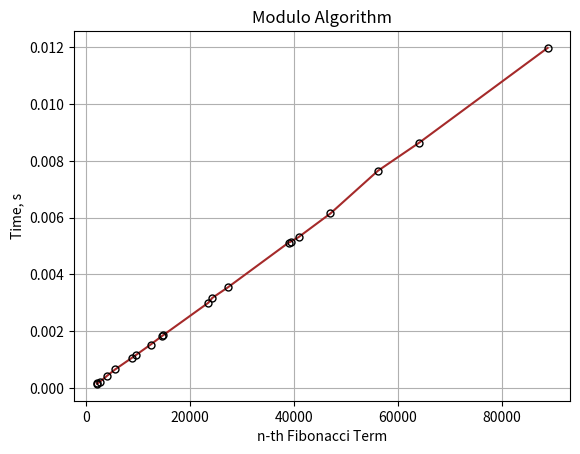

Here is the Python script that generated this plot:
import time
import matplotlib.pyplot as plt

def fibonacci(n, m = 10 ** 300 + 7):
  if n <= 1:
    return n
  a, b = 0, 1
  for _ in range(2, n + 1):
    c = (a + b) % m
    a, b = b, c
  return b

def get_time_fibonum(num):
  start = time.perf_counter()
  fibonacci(num)
  end = time.perf_counter()
  return end - start
 
if __name__ == "__main__":
  values = [2006, 2026, 2546, 3998, 5568, 8768, 9577, 12409, 14557, 14827, 23497, 24253, 27233,
            38982, 39359, 40879, 47018, 56137, 64163, 88847]
  time_arr = []
  
  for i in values:
    time_arr.append(get_time_fibonum(i))
  
  plt.plot(values, time_arr,  color = 'Brown', marker = 'o', markersize = 5, 
          markeredgecolor = 'black', markerfacecolor = 'none')
  plt.xlabel('n-th Fibonacci Term')
  plt.ylabel('Time, s')
  plt.title('Modulo Algorithm')
  plt.grid(True)
  plt.show()
  